Labelled photos from "dataset", an image-classification folder in bondi7/sargassum-image-detection. The possible labels are: coast, coast_sky, coastline, dead_sargassum, death_sargassum, sargassum, sky, water.

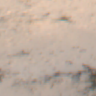
Label: coastline

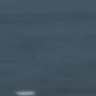
Label: water

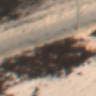
Label: dead_sargassum

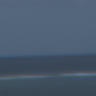
Label: sky

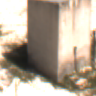
Label: coast_sky

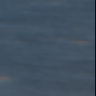
Label: sargassum
